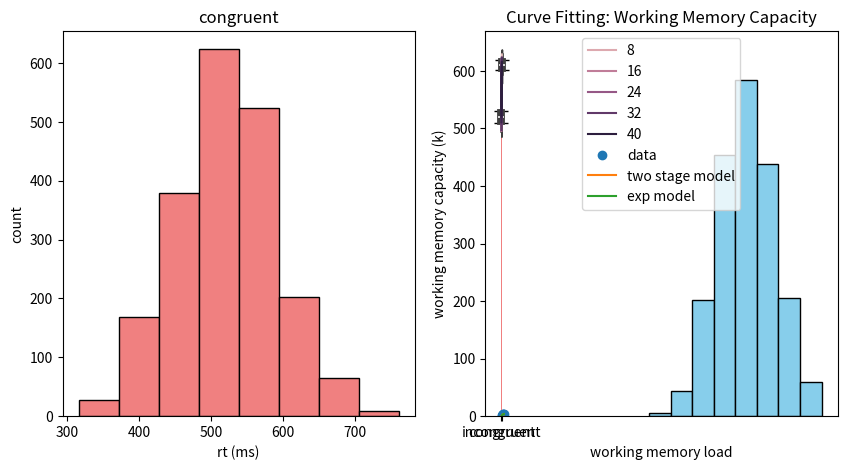

Write the Python code that produced this figure.
# -*- coding: utf-8 -*-
"""
Created on Mon Nov 17 09:01:52 2025

@author: thomh
"""
# %% Load Packages

import numpy as np
import pandas as pd
import random
import matplotlib.pyplot as plt
import seaborn as sns

# I might need to add other packages for question 6

# %% 
"""
Question 1 - Creating and Exploring Data with NumPy

"""

# %% Participant IDs

subID = np.arange(start=1, stop=41, step=1)

# https://numpy.org/devdocs/reference/generated/numpy.arange.html

# %% Two Conditions: "congruent" and "incongruent"

conditions = np.array(['congruent', 'incongruent'])

# https://numpy.org/doc/stable/reference/generated/numpy.array.html

# %% Reaction Times:

rtCon = np.random.normal(loc=520, scale=70, size = 2000)

rtIncon = np.random.normal(loc=610, scale=70, size = 40*50)

# https://numpy.org/doc/stable/reference/random/generated/numpy.random.normal.html

# %% Adding Noise to RTs

noiseCon = np.random.uniform(low=-20, high = 20, size=2000)

noiseIncon = np.random.uniform(low=-20, high = 20, size=2000)

# https://numpy.org/doc/stable/reference/random/generated/numpy.random.uniform.html

rtConNoise = (rtCon + noiseCon)

rtInconNoise = (rtIncon + noiseIncon)

'''
NOTE: I've included how I completed each piece outside of the function b/c that's how I did it originally
Then I kept it b/c I documented it nicely :P
'''

# %%

def trialDataRandomization(subID):
    data = [] # placeholder
    for subject in subID: # loops through each participant from the sudID list

        # RT data
        rtCon = np.random.normal(loc=520, scale=70, size=50) # Generates 50 congruent RTs
        rtIncon = np.random.normal(loc=610, scale=70, size=50) # Generates 50 incongruent RTs

        # Noise data
        noiseCon = np.random.uniform(low=-20, high=20, size=50) # Creates a uniform distributed noise for 50 trials
        noiseIncon = np.random.uniform(low=-20, high=20, size=50)
        
        # Adds the noise to the RT data, creating a new list to store them

        rtConNoise = rtCon + noiseCon
        rtInconNoise = rtIncon + noiseIncon
        
        # Loops through each RT and creates a row for each trial (basically a list of trial data)
        for rt in rtConNoise:
            data.append([subject, "congruent", rt])


        for rt in rtInconNoise:
            data.append([subject, "incongruent", rt])
            
    return pd.DataFrame(data, columns=["participant", "condition", "rt"]) # Returns a pandas data frame assigning labels to the lists

df = trialDataRandomization(subID)

'''
https://www.datacamp.com/tutorial/synthetic-data-generation

This example showed me how I wanted my data to be structured, I followed the Techniques for Synthetic Data Generation, particularly
2. Rule-based generation as it created a function.

https://www.geeksforgeeks.org/python/create-a-dataframe-from-a-numpy-array-and-specify-the-index-column-and-column-headers/

This helped me realize that I needed to create lists for the trial data, as every example had data within lists. 
'''
# %%

# By placing this within a function, I could test it out for one participant at time.

df1 = trialDataRandomization('1')

# %% df.head()

df.head(10) # prints the first 10 rows

# https://pandas.pydata.org/docs/reference/api/pandas.DataFrame.head.html

df.describe()

# https://pandas.pydata.org/docs/reference/api/pandas.DataFrame.describe.html

# %%
"""
Question 2 - Loading and Cleaning Data with Pandas

"""
# %% Remove trials using indexing

cleanDF = df.mask((df["rt"] > 800) | (df["rt"] < 300)) # Boolean indexing, evalutes true or false

# https://www.w3schools.com/python/pandas/ref_df_mask.asp

"""
This a bit different then how I indexed and removed RTs during Problem Set 2, I filtered through them instead which does not create NaN values

"""

# %% Print the number of trials removed

print("Number of Trials removed =", cleanDF["rt"].isnull().sum()) # counts the number of Na values

# https://www.geeksforgeeks.org/python/count-nan-or-missing-values-in-pandas-dataframe/ 

# %% Create a cleaned DataFrame

by_participant = cleanDF.groupby(["participant", "condition"])["rt"].mean().reset_index()

'''
EXPLAINATION OF FUNCTION: 
    
cleanDF.groupby will group the data by participant number and condition, since there is two conditions it will automatically create both

the participant argument allows for group by to grab participant number

["rt"].mean().reset_index() computes the mean RT for each participant, seperately by condition it is the aggregation operation, applying mean function

reset_index) rests the index of the data frame, which used to be 4000

I'm familar with this as the function group_by() in R I utilize a lot. Especially when data is organized in long format like this. 

# https://pandas.pydata.org/docs/reference/api/pandas.DataFrame.groupby.html
# https://www.geeksforgeeks.org/pandas/python-pandas-dataframe-groupby/
'''
# %% 
"""
Question 3 - Merging DataFrames

"""
# %% Compute the mean RT for each condition without groupby

# Congruent 

congruentDF = by_participant.mask(by_participant["condition"] == "incongruent")

meanCon = (congruentDF["rt"].mean())

print("Mean for the Congruent Condition =",round(meanCon, 2))

# Incongruent

IncongruentDF = by_participant.mask(by_participant["condition"] == "congruent")

meanIncon = (IncongruentDF["rt"].mean())

print("Mean for the Incongruent Condition =",round(meanIncon, 2))


# %% Add accuracy column

# The method used to calculate cleaned data grouped it to a df of 80 rows, I would need to use the cleanDF that I made earlier but drop the unused columns

# B/c I'm adding back trial data

cleanDF = cleanDF.dropna() 

len(cleanDF)

# https://pandas.pydata.org/docs/reference/api/pandas.DataFrame.dropna.html

accuracy = [0, 1]

random.choices(accuracy, weights=(0.2, 0.8))

accList = random.choices(accuracy, weights=(0.2, 0.8), k = len(cleanDF))

cleanDF.insert(3, "accuracy", accList)

# https://www.geeksforgeeks.org/python/choose-elements-from-list-with-different-probability-in-python/
# https://www.w3schools.com/python/ref_random_choices.asp

# https://pandas.pydata.org/docs/reference/api/pandas.DataFrame.insert.html - inserting columns

# %% mean RT accurate conditions

# Creating a new df with only accurate trials

accDF = cleanDF.mask(cleanDF["accuracy"] == 0) 

accDF = accDF.dropna()

accDF.groupby(["condition"])["rt"].mean().reset_index() 

# https://pandas.pydata.org/docs/reference/api/pandas.DataFrame.groupby.html

# in R, I would not have created a new data frame. First, I'd filter it to accuracy = 1, then run my groupby function. Handy for instances where you only want accurate trials.

# Below, I do filter through the data, but I couldn't figure out how to combine filter and group by 

# %%
"""
Question 4 - Plotting with Matplotlib

"""
# %% Histogram 

fig = plt.figure(figsize=(10, 5))

axes1 = fig.add_subplot(1, 2, 1)
axes2 = fig.add_subplot(1, 2, 2)


axes1.hist(cleanDF[cleanDF["condition"] == "congruent"]["rt"], bins=8, color ='lightcoral', edgecolor = 'black')
axes1.set_title("congruent")
axes1.set_ylabel("count")
axes1.set_xlabel("rt (ms)")



axes2.hist(cleanDF[cleanDF["condition"] == "incongruent"]["rt"], bins = 8, color = 'skyblue', edgecolor = 'black')
axes2.set_title("incongruent")
axes2.set_ylabel("count")
axes2.set_xlabel("rt (ms)")

plt.show()

# My understanding is that a histogram is for distribution of trial data, all observations. But maybe
# you meant to use the by_participant?

# https://www.geeksforgeeks.org/python/how-to-plot-a-pandas-dataframe-with-matplotlib/

# For specifically matplot and pandas df

# https://www.geeksforgeeks.org/pandas/ways-to-filter-pandas-dataframe-by-column-values/

# filtering the data frame to only certain conditions is really helpful! I couldn't figure out how to use it for group.by above 

# %% Bar Graph

n =  40

# Compute sd for each condition

sdCon = (by_participant[by_participant["condition"] == "congruent"]["rt"].std())

sdIncon = (by_participant[by_participant["condition"] == "incongruent"]["rt"].std())

# Compute SE for each condition

seCon = sdCon / np.sqrt(n)

seIncon = sdIncon / np.sqrt(n)

# Create a data frame with means per condition for plotting

data = {'condition': ['congruent', 'incongruent'], 'mean': [meanCon, meanIncon]}
barDF = pd.DataFrame(data) # Convert into a pd df

# Plotting data

plt.bar(barDF['condition'], barDF['mean'], yerr = [seCon, seIncon], color = ["lightcoral", "skyblue"]) 
plt.title("Mean RT by Condition")
plt.xlabel("condition")
plt.ylabel("RT (ms)")

plt.show()

# https://www.geeksforgeeks.org/python/how-to-plot-a-pandas-dataframe-with-matplotlib/ - plotting with a pd data frame

# https://matplotlib.org/stable/api/_as_gen/matplotlib.pyplot.bar.html

# https://numpy.org/doc/stable/reference/generated/numpy.std.html - standard deviation

# https://numpy.org/doc/stable/reference/generated/numpy.sqrt.html#numpy.sqrt - square root

# %%
# Example using the sd, to demonstrate what the error bars should look like
plt.bar(barDF['condition'], barDF['mean'], yerr = [sdCon, sdIncon], color = ["lightcoral", "skyblue"], capsize = 5)
plt.title("Mean RT by Condition")
plt.xlabel("condition")
plt.ylabel("RT (ms)")

plt.show() 

# %%
"""
B/c of how I generated my reaction time data, per participant with a mean of 520 and sd of 70, the sample sd it relatively small (~8ms).

This makes the error bars basically non-existent. 

If I had drawn a sample of RT's across all trials with that specification, I would end up with something more like what I presented above.

However, I think it was difficult to differentiate between whether those parameters were for each participant, or the entire sample (results for this question vary a lot)

Since if you do it per participant, like I did, you lose variability within the sample. 

A potential solution I thought of, was to first generate a mean and SD for each participant within the parameters, then 
generate their trial data from that.
"""

# %%
"""
Question 5 - Plotting with Seaborn

"""

# %% Violin Plot

violin = sns.violinplot(data=by_participant, x="condition", y="rt", hue = "condition")

violin.set_title('Violin Plot of mean RT by condition')

# https://seaborn.pydata.org/generated/seaborn.violinplot.html
# %% Line Plot

line = sns.lineplot(data=by_participant, x="condition", y="rt", hue="participant", legend = "auto")

line.set_title('Line Plot of mean RT by condition')

# I did request legend as "full" it was huge, so I opted to include the auto legend. 

# https://seaborn.pydata.org/generated/seaborn.lineplot.html
# %%
"""
Question 6 - Curve Fitting: Visual Working Memory Capacity

"""
# %%

from scipy.optimize import curve_fit
import numpy as np
import matplotlib.pyplot as plt

load = np.array([1, 2, 3, 4, 5, 6]) 
k = np.array([0.9000, 1.8000, 2.7000, 3.5000, 3.1966, 3.7939])

# Defining two-stage model

def twoStageModel(x, a, b, k_break): 
    y_vals = [] # list of y values 
    for load in x: # loops through each memory load value, determines if capacity limit is reached
        if load <= k_break:
            y = a * load + b    # K is increasing with load
        else:
            y = a * k_break + b   # K stays constant)
        y_vals.append(y)
    return np.array(y_vals)

# Fitting the two-stage model using curve_fit  
twoParam, twoCovar = curve_fit(twoStageModel, load, k)

# Predicted y values for each capacity limit (x) - plotting
fit_twoStage = twoStageModel(load, twoParam[0], twoParam[1], twoParam[2])

# Plotting the two-stage model
plt.plot(load, k, 'o', label='data')
plt.plot(load, fit_twoStage, '-', label='two stage model')


# Defining exponetial model
def expModel(x, A, B, C):
    return A * (1 - np.exp(-B * x)) + C

# Fitting the exponetial model using curve_fot
expParam, expCovar = curve_fit(expModel, load, k)

# Predicted y values for each capacity limit (x) - plotting
fit_exp = expModel(load, expParam[0], expParam[1], expParam[2])

# Plotting the exponetial model

plt.plot(load, fit_exp, '-', label='exp model')

# Labelling plot
plt.legend()
plt.xlabel('working memory load')
plt.ylabel('working memory capacity (k)')
plt.title('Curve Fitting: Working Memory Capacity')

# Printing relevant model parameters

print('Two Stage Model Parameters:', 'A =', round(twoParam[0], 2), 'B =', round(twoParam[1], 2), 'k break =', round(twoParam[2], 2)) 

print('Exponential Model Parameters:', 'A =', round(expParam[0], 2), 'B =', round(expParam[1], 2), 'C =', round(expParam[2], 2)) 


# https://www.geeksforgeeks.org/machine-learning/scipy-curve-fitting/#google_vignette

# for this question, I also followed the Gaussan example from lecture. 
